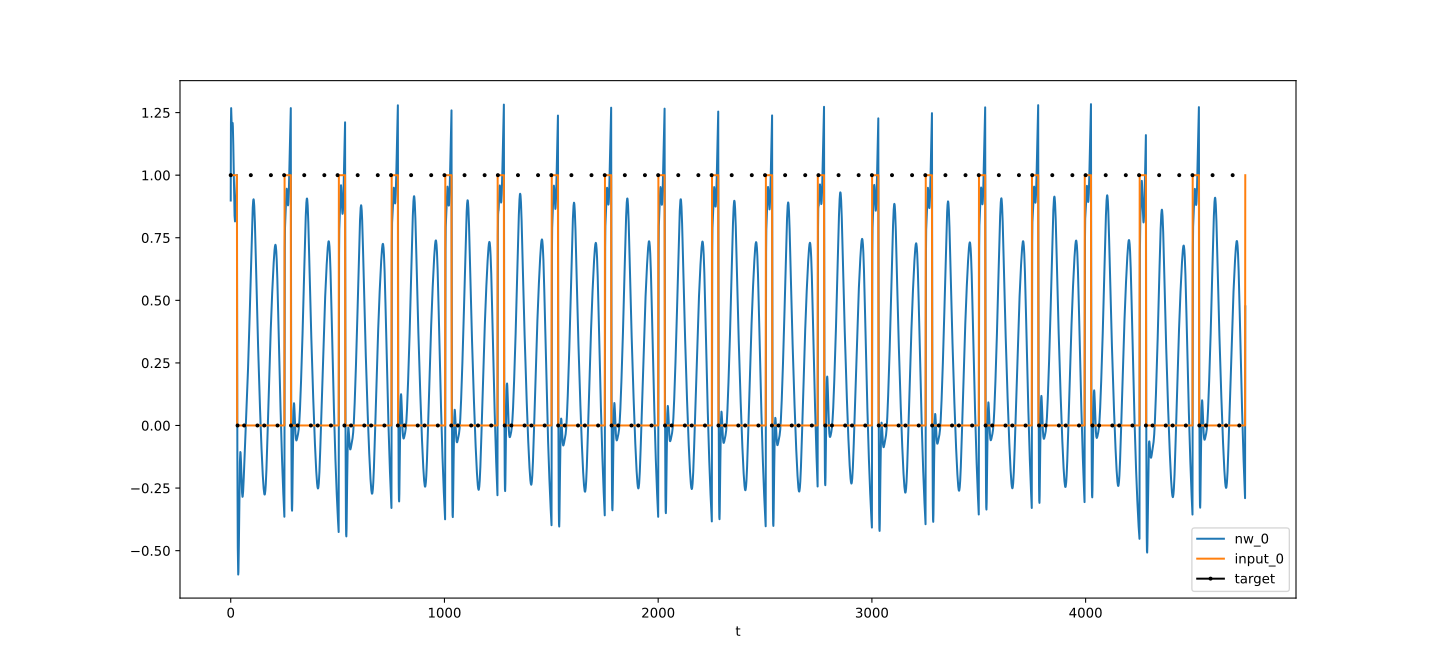

Source data for this figure (header and first rows):
t, nw_0, target_0, input_0
0, 0.8988, 1, 1
1, 1.209, , 1
2, 1.268, , 1
3, 1.243, , 1
4, 1.208, , 1
5, 1.19, , 1
6, 1.19, , 1
7, 1.2, , 1
8, 1.209, , 1
9, 1.208, , 1
10, 1.194, , 1
11, 1.163, , 1
12, 1.119, , 1
13, 1.067, , 1
14, 1.01, , 1
15, 0.9548, , 1
16, 0.9057, , 1
17, 0.866, , 1
18, 0.8376, , 1
19, 0.8208, , 1
20, 0.8152, , 1
21, 0.8194, , 1
22, 0.8318, , 1
23, 0.8504, , 1
24, 0.8733, , 1
25, 0.8988, , 1
26, 0.9254, , 1
27, 0.9519, , 1
28, 0.9773, , 1
29, 1.001, , 1
30, 0.2902, , 0
31, -0.1086, , 0
32, -0.3437, 0, 0
33, -0.4855, , 0
34, -0.5648, , 0
35, -0.5956, , 0
36, -0.586, , 0
37, -0.5443, , 0
38, -0.4798, , 0
39, -0.403, , 0
40, -0.3238, , 0
41, -0.2507, , 0
42, -0.19, , 0
43, -0.1452, , 0
44, -0.1175, , 0
45, -0.106, , 0
46, -0.1089, , 0
47, -0.123, , 0
48, -0.1452, , 0
49, -0.1721, , 0
50, -0.2005, , 0
51, -0.2276, , 0
52, -0.2509, , 0
53, -0.2688, , 0
54, -0.2803, , 0
55, -0.2851, , 0
56, -0.2833, , 0
57, -0.2756, , 0
58, -0.2631, , 0
59, -0.2468, , 0
... 4,688 more rows
